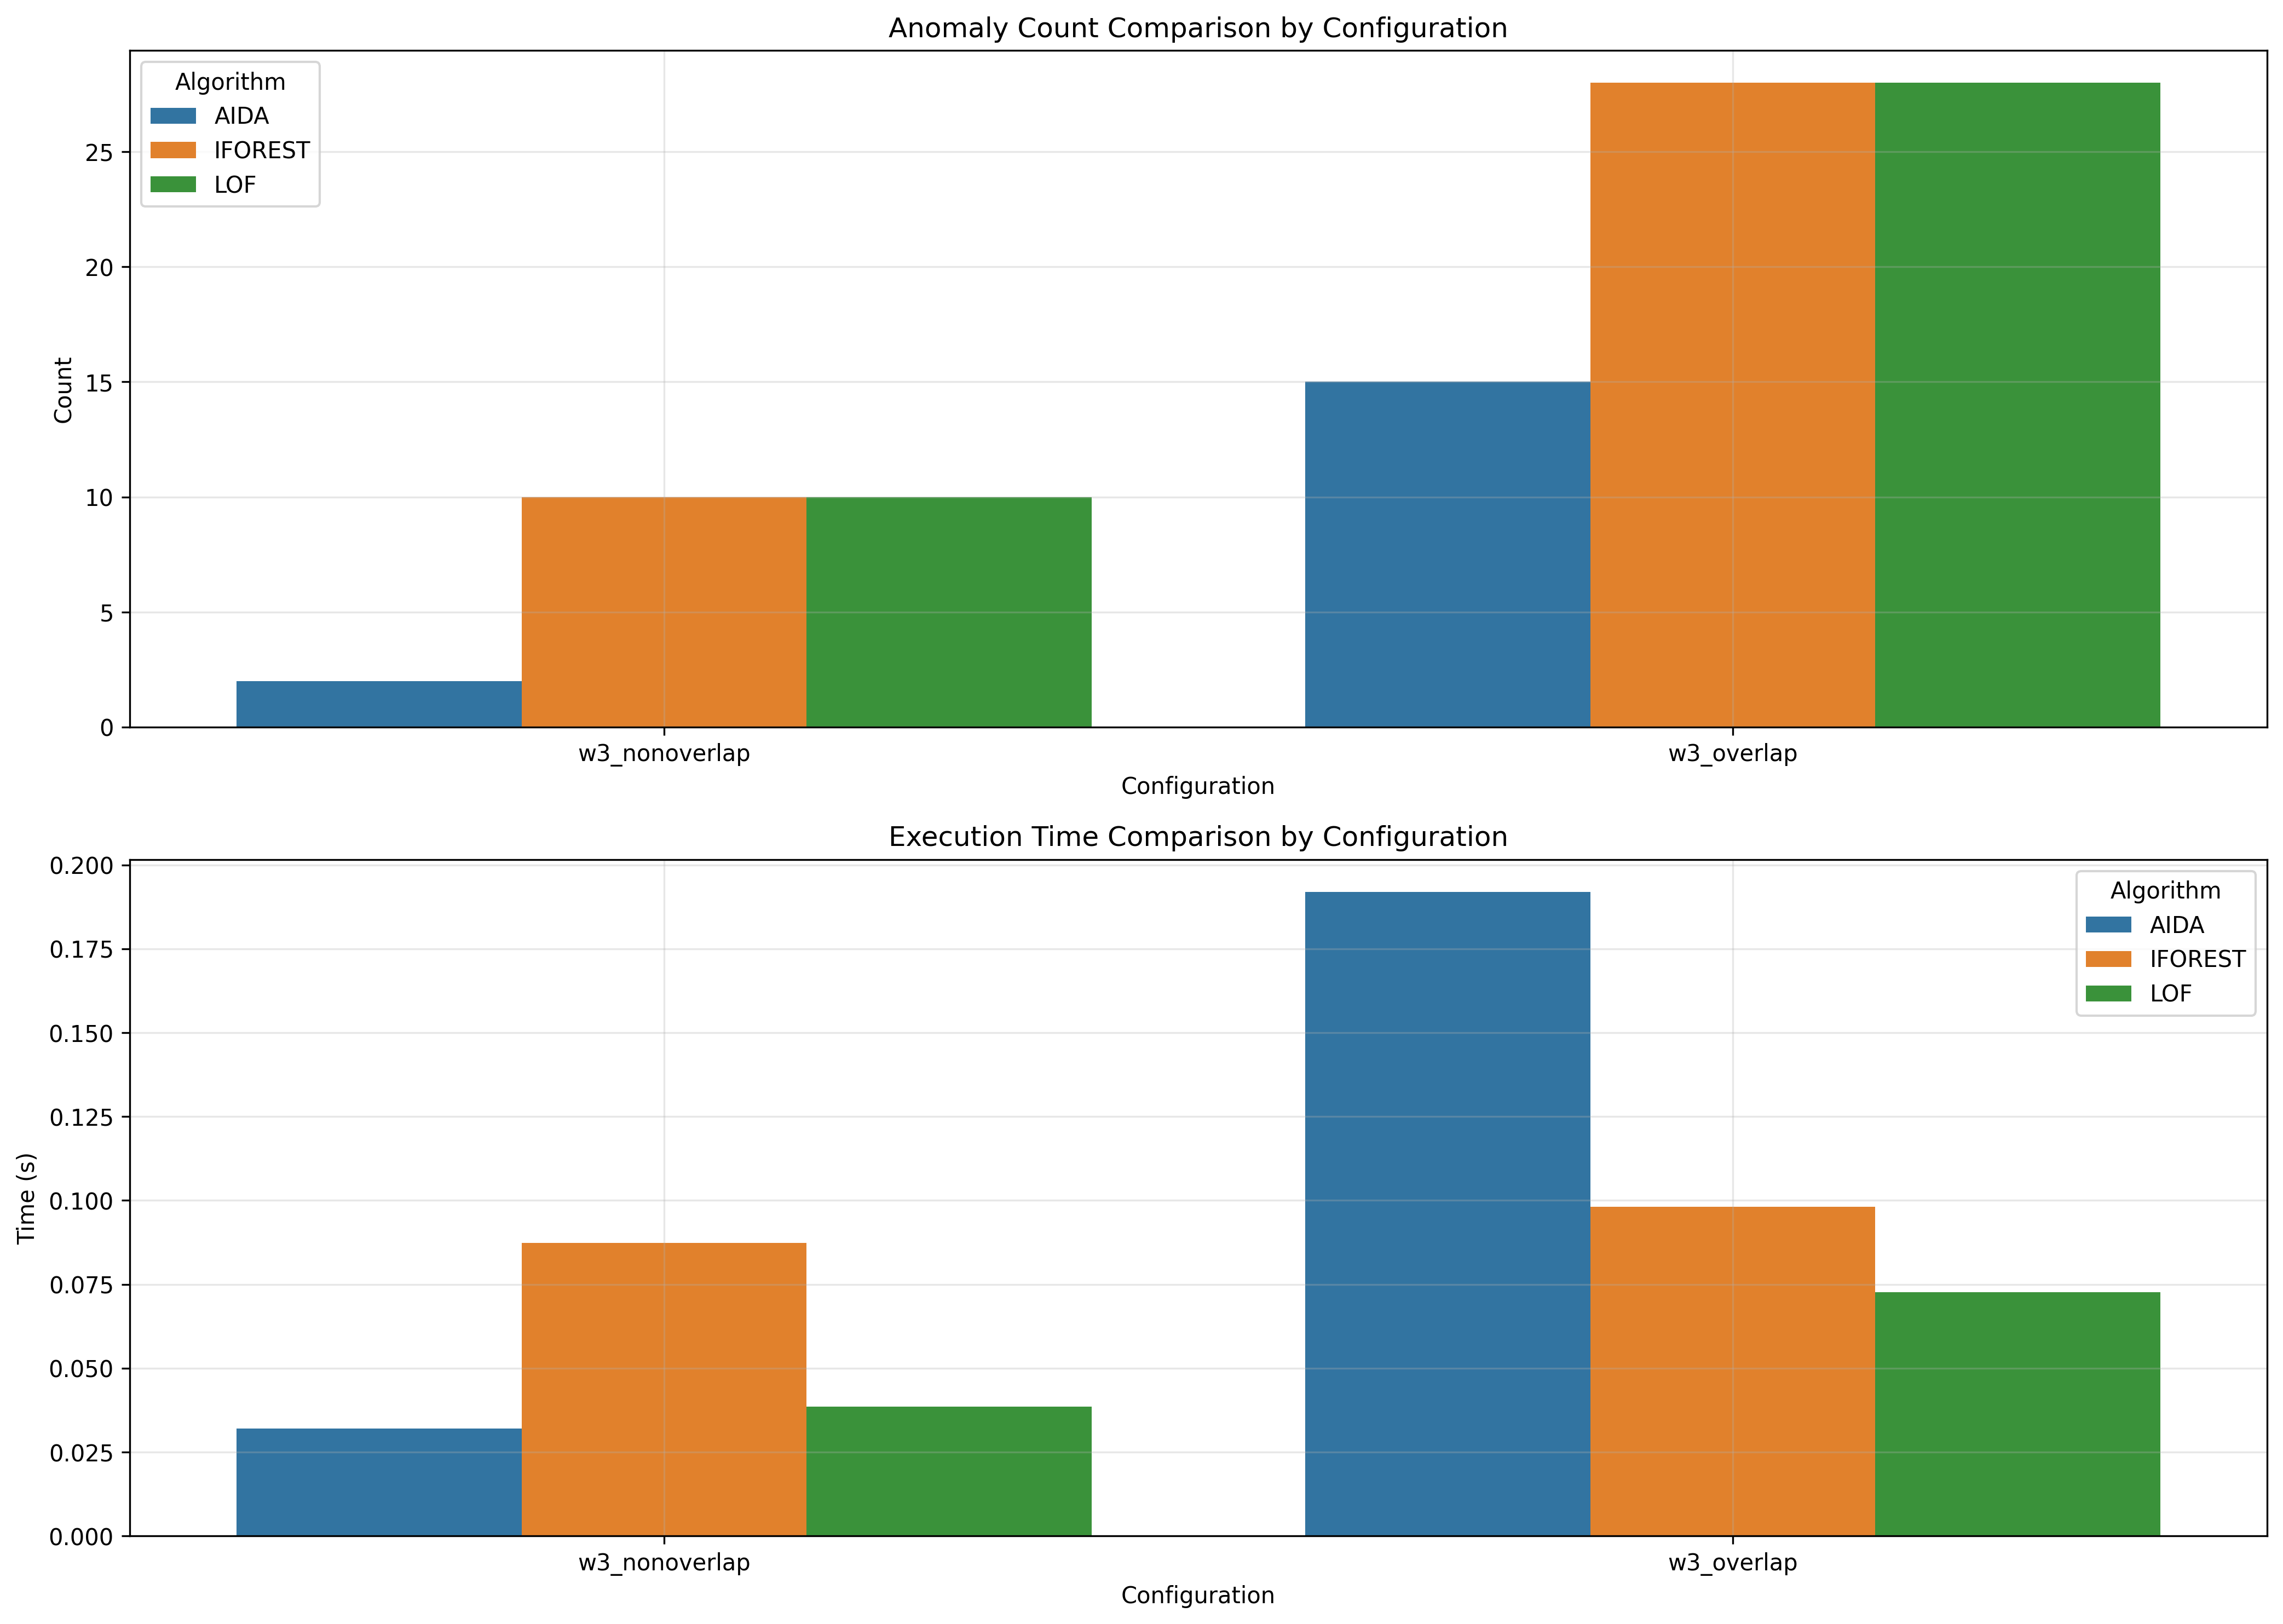

The data file committed next to this chart (first rows):
window_size, overlap_type, aida_count, iforest_count, lof_count, aida_time, iforest_time, lof_time
3, nonoverlap, 2, 10, 10, 0.032, 0.08728, 0.03856
3, overlap, 15, 28, 28, 0.192, 0.09818, 0.07258
